Photos from the image-classification dataset "Tomato_Dataset" in the GitHub repository DyArdh/Tomato_Dataset. Its 6 classes are: tomato early blight, tomato leaf mold, tomato spider mites two spotted spider mite, tomato target spot, tomato mosaic virus, tomato healthy.

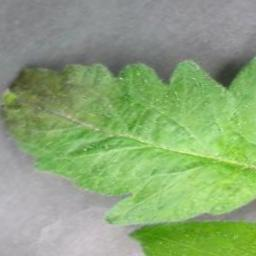
Label: tomato leaf mold

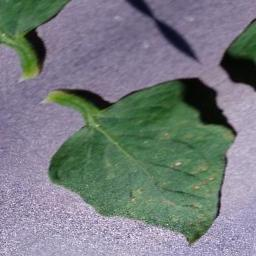
Label: tomato target spot

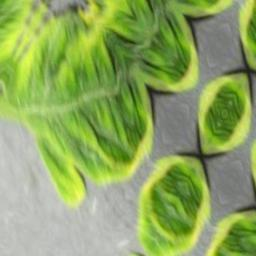
Label: tomato early blight

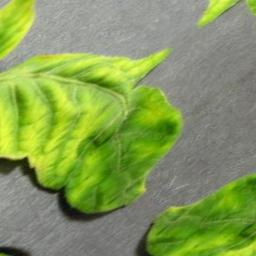
Label: tomato spider mites two spotted spider mite

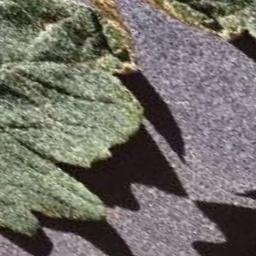
Label: tomato healthy

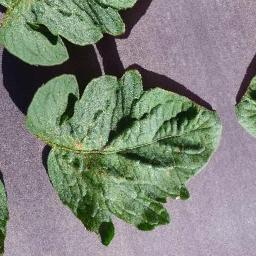
Label: tomato mosaic virus
